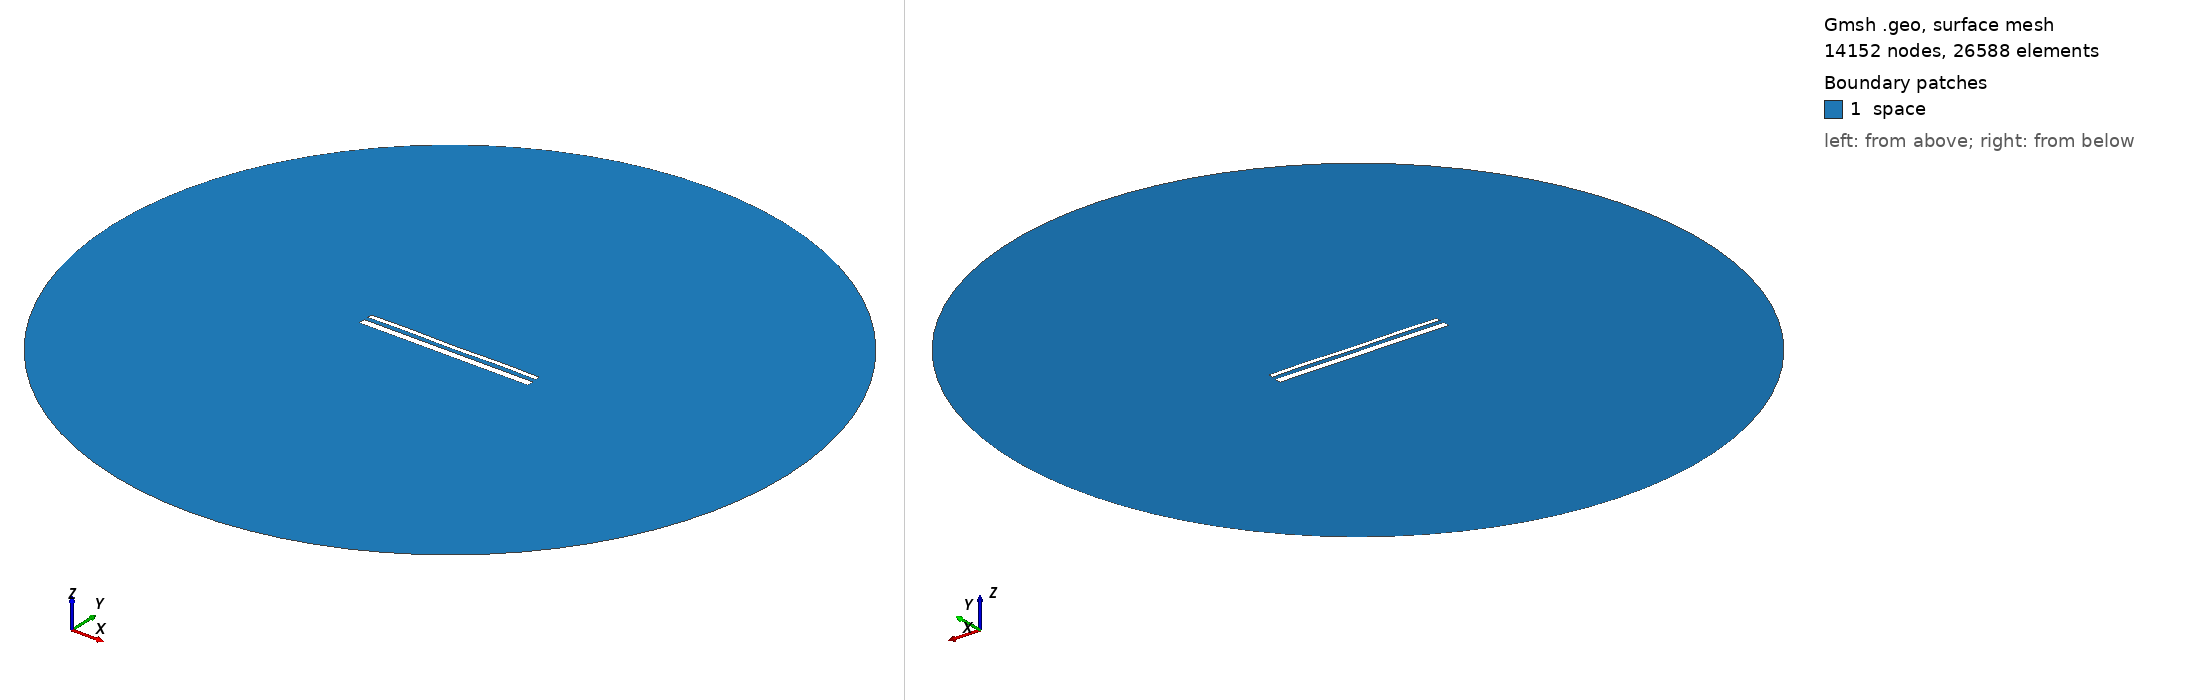

Gmsh geometry script, surface-meshed: 14152 nodes, 26588 surface elements. Boundary patches (legend numbers): 1 space. Left view from above one corner, right view from below the opposite corner. Legend entries are the model's physical surfaces. The drawing asked Gmsh for element sizes between 1% and 20% of the model's largest extent; the script's own settings can give other sizes.

=== 14815.geo (drawn) ===
//---------------------------------------
// Geometry kernel
//---------------------------------------

SetFactory("OpenCASCADE");



//---------------------------------------
// Parameters of the geometry
//---------------------------------------

// Overetch of the upper plate
overetch = 0.5;

// Distance between the plates
distance = 2.25;

// Discretization over the x axis (for the deformation)
nx = 50; 

// Length of the plate
L = 100 - overetch; 

// Number of modes
n = 4; 

// 1st mode coefficient
coeff(1) = 0.07499999999999998;
beta(1) = 0.596864 * 3.1415926535 / L;

// 2nd mode coefficient
coeff(2) = 0.0;
beta(2) = 1.49418 * 3.1415926535 / L;

// 3rd mode coefficient
coeff(3) = 0.0;
beta(3) = 2.50025 * 3.1415926535 / L;

// 4th mode coefficient
coeff(4) = 0.15;
beta(4) = 3.49999 * 3.1415926535 / L;



//---------------------------------------
// Upper plate (deformed rectangle)
//---------------------------------------

// Coordiantes of the upper plate
xmin = -50;
xmax = 50 - overetch;

// Height of the upper plate
yheight = 4 - 2 * overetch;

// Indexes of the points
UpperID[] = {};
LowerID[] = {};
LeftID[] = {};
RightID[] = {};

// Point index
p = 1;

// Horizontal edges
For i In {1:nx}
    x = xmin + (i-1)*(xmax - xmin)/(nx-1);

    y_bottom = distance / 2 + overetch;
    For j In {1:n}
        C = (Cosh(beta(j)*L) + Cos(beta(j)*L)) / (Sinh(beta(j)*L) + Sin(beta(j)*L));
        y_bottom  = y_bottom + coeff(j) * (Cosh(beta(j)*(x+50)) - Cos(beta(j)*(x+50)) - C * (Sinh(beta(j)*(x+50)) - Sin(beta(j)*(x+50))));
    EndFor

    y_top = y_bottom + yheight;

    Point(p) = {x, y_top, 0, 1.0};
    UpperID[i] = p;
    p = p + 1;

    Point(p) = {x, y_bottom, 0, 1.0};
    LowerID[i] = p;
    p = p + 1;
EndFor

// Create point lists
UpperPts[] = {}; LowerPts[] = {};
For i In {1:nx}
  UpperPts[] += {UpperID[i]};
  LowerPts[] += {LowerID[i]};
EndFor

// Build splines
Spline(1) = {UpperPts[]};
Spline(2) = {LowerPts[]};
Line(3) = {LowerPts[nx-1], UpperPts[nx-1]};
Line(4) = {LowerPts[0], UpperPts[0]};

// Build the plane surface
Curve Loop(1) = {2, 3, -1, -4};
Plane Surface(1) = {1};



//---------------------------------------
// Lower plate (rectangle)
//---------------------------------------

// Vertices
Point(1001) = {-50, -1, 0, 1.0};
Point(1002) = { 50, -1, 0, 1.0};
Point(1003) = { 50,  -5, 0, 1.0};
Point(1004) = {-50,  -5, 0, 1.0};

// Edges
Line(5) = {1001, 1002};
Line(6) = {1002, 1003};
Line(7) = {1003, 1004};
Line(8) = {1004, 1001};

// Plane surface
Line Loop(2) = {5, 6, 7, 8};
Plane Surface(2) = {2}; 



//---------------------------------------
// Outer (fictious) boundary
//---------------------------------------

// Points
Point(1005) = {0, 0, 0};       // Center
Point(1006) = {200, 0, 0};     // Start point
Point(1007) = {0, 200, 0};     // 90 degrees
Point(1008) = {-200, 0, 0};    // 180 degrees
Point(1009) = {0, -200, 0};    // 270 degrees

// Circle arcs (each needs start, center, end)
Circle(9) = {1006, 1005, 1007};
Circle(10) = {1007, 1005, 1008};
Circle(11) = {1008, 1005, 1009};
Circle(12) = {1009, 1005, 1006};

// Plane surface for the entire domain
Curve Loop(3) = {9, 10, 11, 12};
Surface(3) = {3};

// Subtract the plates from the whole domain to obtain the actual domain where we want to solve the equations
BooleanDifference{ Surface{3}; Delete; }{ Surface{1}; Surface{2}; Delete; }




//---------------------------------------
// Transfinite Lines/Curves
//---------------------------------------

// Set the number of points on the boundaries
r = 7;

// Plates
Transfinite Curve {1, 2} = 50*r Using Progression 1;
Transfinite Curve {3, 4} = 2*r Using Progression 1;
Transfinite Line {5, 7} = 50*r Using Progression 1;
Transfinite Line {6, 8} = 2*r Using Progression 1;

// Outer boundary
Transfinite Line {9, 10, 11, 12} = 20 Using Progression 1;



//---------------------------------------
// Physical groups
//---------------------------------------                

// Physical curves (boundaries)
Physical Line("force_segment", 10) = {2};
Physical Line("upper_plate", 11) = {1, 3, 4};
Physical Line("lower_plate", 12) = {5, 6, 7, 8};
Physical Line("boundary", 20) = {9, 10, 11, 12};

// Physical Surfaces
Physical Surface("space", 30) = {3};



//---------------------------------------
// 6. Generate the Mesh
//---------------------------------------

// 2D mesh generation
Mesh 2;
